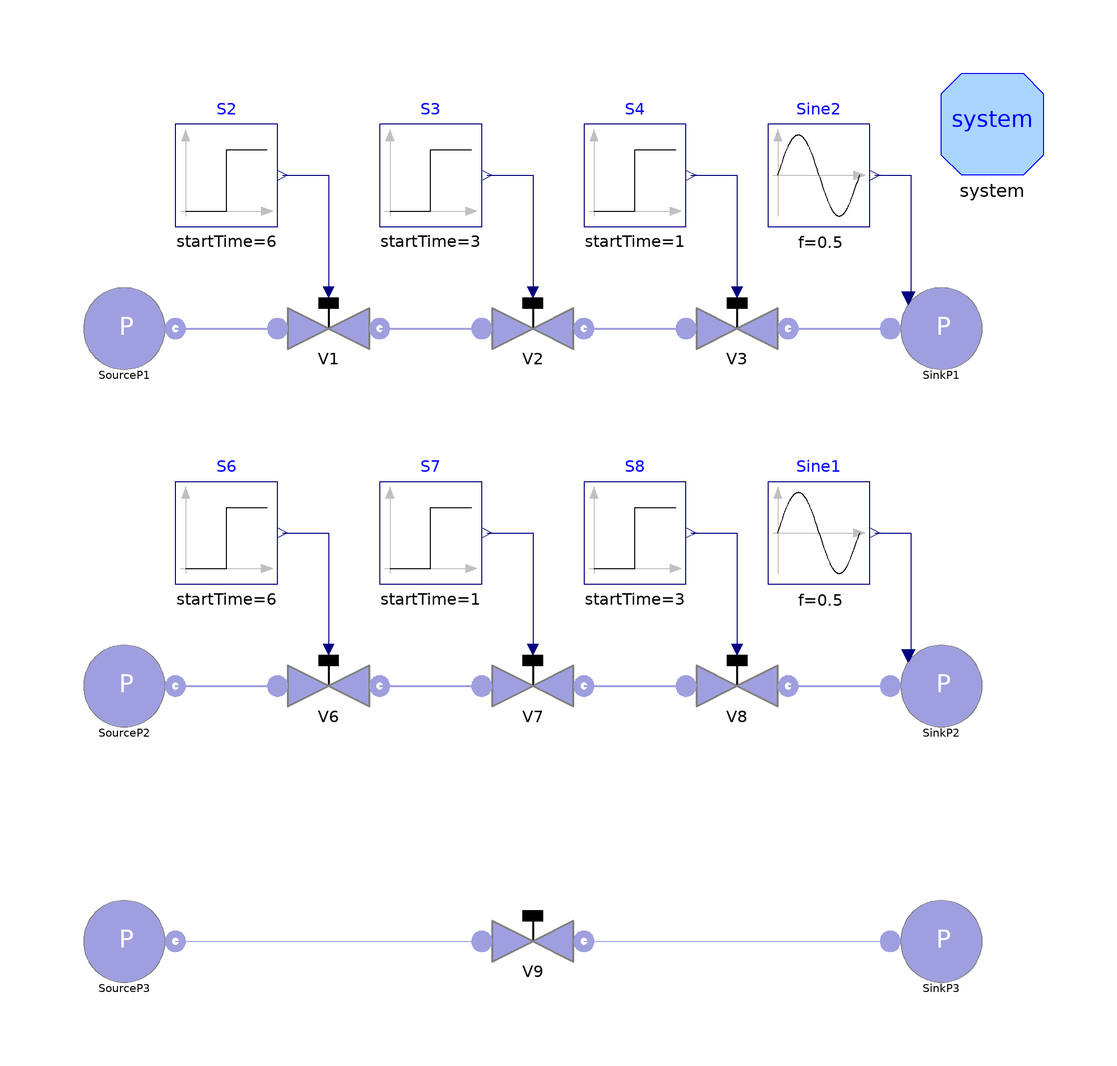

Above is the diagram view of the following Modelica model: its components placed by their Placement annotations and its connect equations drawn as lines.

model TestGasValve
      extends Modelica.Icons.Example;
      package Medium = Modelica.Media.IdealGases.MixtureGases.CombustionAir;
      IdealGas.SourcePressure
                  SourceP1(
        redeclare package Medium = Medium,
        T=500,
        p0=5e5) annotation (Placement(transformation(extent={{-90,40},{-70,60}},
              rotation=0)));
      IdealGas.SinkPressure
                SinkP1(
        redeclare package Medium = Medium,
        p0=250000,
        T=350,
        use_in_p0=true)
                  annotation (Placement(transformation(extent={{70,40},{90,60}},
              rotation=0)));
      IdealGas.Valve V1(
        redeclare package Medium = Medium,
        dpnom=1e5,
        wnom=0.5,
        Tstart=500,
        pnom=5e5,
        Cv=165,
        CvData=ThermoPower.Choices.Valve.CvTypes.Cv) annotation (Placement(
            transformation(extent={{-50,40},{-30,60}}, rotation=0)));
      Modelica.Blocks.Sources.Step S2(
        offset=1,
        startTime=6,
        height=-0.5) annotation (Placement(transformation(extent={{-70,70},{-50,
                90}}, rotation=0)));
      IdealGas.Valve V2(
        redeclare package Medium = Medium,
        dpnom=1e5,
        wnom=0.5,
        Tstart=500,
        pnom=4e5,
        Av=30e-4,
        CvData=ThermoPower.Choices.Valve.CvTypes.Av) annotation (Placement(
            transformation(extent={{-10,40},{10,60}}, rotation=0)));
      IdealGas.Valve V3(
        redeclare package Medium = Medium,
        wnom=0.5,
        Tstart=500,
        dpnom=0.5e5,
        pnom=3e5,
        Kv=132,
        CvData=ThermoPower.Choices.Valve.CvTypes.Kv) annotation (Placement(
            transformation(extent={{30,40},{50,60}}, rotation=0)));
      Modelica.Blocks.Sources.Step S3(
        offset=1,
        height=-0.3,
        startTime=3) annotation (Placement(transformation(extent={{-30,70},{-10,
                90}}, rotation=0)));
      Modelica.Blocks.Sources.Step S4(
        offset=1,
        startTime=1,
        height=-0.6) annotation (Placement(transformation(extent={{10,70},{30,
                90}}, rotation=0)));
      Modelica.Blocks.Sources.Sine Sine2(
        f=0.5,
        offset=4e5,
        amplitude=2e5) annotation (Placement(transformation(extent={{46,70},{66,
                90}}, rotation=0)));

      IdealGas.SourcePressure
                  SourceP2(
        redeclare package Medium = Medium,
        T=500,
        p0=5e5) annotation (Placement(transformation(extent={{-90,-30},{-70,-10}},
              rotation=0)));
      IdealGas.SinkPressure
                SinkP2(
        redeclare package Medium = Medium,
        p0=200000,
        T=350,
        use_in_p0=true)
                annotation (Placement(transformation(extent={{70,-30},{90,-10}},
              rotation=0)));
      Modelica.Blocks.Sources.Step S6(
        offset=1,
        startTime=6,
        height=-0.3) annotation (Placement(transformation(extent={{-70,0},{-50,
                20}},  rotation=0)));
      IdealGas.Valve V6(
        redeclare package Medium = Medium,
        CheckValve=false,
        Av=12e-4,
        CvData=ThermoPower.Choices.Valve.CvTypes.Av,
        pnom=500000,
        dpnom=150000,
        wnom=0.5,
        Tstart=500)                                  annotation (Placement(
            transformation(extent={{-50,-30},{-30,-10}}, rotation=0)));
      Modelica.Blocks.Sources.Step S7(
        offset=1,
        startTime=1,
        height=-0.5) annotation (Placement(transformation(extent={{-30,0},{-10,
                20}},  rotation=0)));
      Modelica.Blocks.Sources.Step S8(
        offset=1,
        startTime=3,
        height=-0.5) annotation (Placement(transformation(extent={{10,0},{30,20}},
                       rotation=0)));
      IdealGas.Valve V7(
        redeclare package Medium = Medium,
        CheckValve=false,
        Kv=102,
        CvData=ThermoPower.Choices.Valve.CvTypes.Kv,
        pnom=350000,
        dpnom=50000,
        wnom=0.5,
        Tstart=500)                                  annotation (Placement(
            transformation(extent={{-10,-30},{10,-10}}, rotation=0)));
      IdealGas.Valve V8(
        redeclare package Medium = Medium,
        Cv=122,
        CheckValve=true,
        CvData=ThermoPower.Choices.Valve.CvTypes.Cv,
        pnom=300000,
        dpnom=100000,
        wnom=0.5,
        Tstart=500)                                  annotation (Placement(
            transformation(extent={{30,-30},{50,-10}}, rotation=0)));
      Modelica.Blocks.Sources.Sine Sine1(
        f=0.5,
        amplitude=2e5,
        offset=4e5) annotation (Placement(transformation(extent={{46,0},{66,20}},
              rotation=0)));
      inner System system
        annotation (Placement(transformation(extent={{80,80},{100,100}})));
      IdealGas.SourcePressure
                  SourceP3(
        redeclare package Medium = Medium,
        T=500,
        p0=5e5) annotation (Placement(transformation(extent={{-90,-80},{-70,-60}},
              rotation=0)));
      IdealGas.SinkPressure
                SinkP3(
        redeclare package Medium = Medium,
        p0=200000,
        T=350,
        use_in_p0=false)
                annotation (Placement(transformation(extent={{70,-80},{90,-60}},
              rotation=0)));
      IdealGas.Valve V9(
        redeclare package Medium = Medium,
        CheckValve=false,
        Av=12e-4,
        CvData=ThermoPower.Choices.Valve.CvTypes.Av,
        wnom=0.5,
        useThetaInput=false,
        pnom=500000,
        dpnom=150000,
        Tstart=500)                                  annotation (Placement(
            transformation(extent={{-10,-80},{10,-60}},  rotation=0)));
    equation
      connect(S2.y, V1.theta) annotation (Line(points={{-49,80},{-40,80},{-40,
              57.2}}, color={0,0,127}));
      connect(V1.outlet, V2.inlet) annotation (Line(
          points={{-30,50},{-10,50}},
          color={159,159,223},
          thickness=0.5));
      connect(S3.y, V2.theta)
        annotation (Line(points={{-9,80},{0,80},{0,57.2}}, color={0,0,127}));
      connect(S4.y, V3.theta)
        annotation (Line(points={{31,80},{40,80},{40,57.2}}, color={0,0,127}));
      connect(V3.outlet, SinkP1.flange) annotation (Line(
          points={{50,50},{70,50}},
          color={159,159,223},
          thickness=0.5));
      connect(V2.outlet, V3.inlet) annotation (Line(
          points={{10,50},{30,50}},
          color={159,159,223},
          thickness=0.5));
      connect(Sine2.y, SinkP1.in_p0) annotation (Line(points={{67,80},{74,80},{
              74,55.95},{73.55,55.95}}, color={0,0,127}));
      connect(SourceP1.flange, V1.inlet) annotation (Line(
          points={{-70,50},{-50,50}},
          color={159,159,223},
          thickness=0.5));
      connect(S6.y, V6.theta) annotation (Line(points={{-49,10},{-40,10},{-40,
              -12.8}}, color={0,0,127}));
      connect(V6.outlet, V7.inlet) annotation (Line(
          points={{-30,-20},{-10,-20}},
          color={159,159,223},
          thickness=0.5));
      connect(V7.outlet, V8.inlet) annotation (Line(
          points={{10,-20},{30,-20}},
          color={159,159,223},
          thickness=0.5));
      connect(V8.outlet, SinkP2.flange) annotation (Line(
          points={{50,-20},{70,-20}},
          color={159,159,223},
          thickness=0.5));
      connect(S8.y, V8.theta) annotation (Line(points={{31,10},{40,10},{40,
              -12.8}},
            color={0,0,127}));
      connect(S7.y, V7.theta) annotation (Line(points={{-9,10},{0,10},{0,-12.8}},
            color={0,0,127}));
      connect(Sine1.y, SinkP2.in_p0) annotation (Line(points={{67,10},{74,10},{
              74,-14.05},{73.55,-14.05}},  color={0,0,127}));
      connect(SourceP2.flange, V6.inlet) annotation (Line(
          points={{-70,-20},{-50,-20}},
          color={159,159,223},
          thickness=0.5));
      connect(SourceP3.flange, V9.inlet) annotation (Line(
          points={{-70,-70},{-10,-70}},
          color={159,159,223},
          smooth=Smooth.None));
      connect(V9.outlet, SinkP3.flange) annotation (Line(
          points={{10,-70},{70,-70}},
          color={159,159,223},
          smooth=Smooth.None));
      annotation (experiment(StopTime=10), Documentation(info="<html>
This model tests the <tt>Valve</tt> model, in each possible configuration, i.e. with all the <tt>CvData</tt> options except <tt>OpPoint</tt>, as well as <tt>CheckValve</tt>.

<p>Simulate for 10 s. At time t=1, t=3 and t=6 the valves are partially closed.
</html>"),
        Diagram(coordinateSystem(preserveAspectRatio=false, extent={{-100,-100},
                {100,100}}), graphics));
    end TestGasValve;